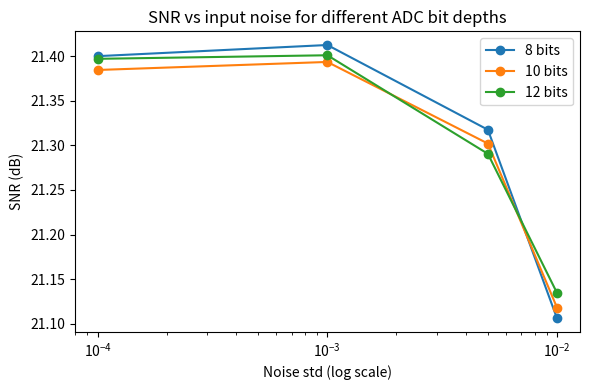

Here is the Python script that generated this plot:
import numpy as np
import pandas as pd
import os
import math
from scipy import fftpack
import matplotlib.pyplot as plt

# dodatkowe funkcje 
def generate_signal(freq=1e3, fs=100e3, duration=0.01, amp=1.0, harmonics=None, noise_std=0.0):
    t = np.arange(0, duration, 1.0/fs)
    sig = np.zeros_like(t)
    sig += amp * np.sin(2*np.pi*freq*t)
    if harmonics:
        for h_amp, h_mult in harmonics:
            sig += h_amp * np.sin(2*np.pi*freq*h_mult*t)
    if noise_std>0:
        sig += np.random.normal(scale=noise_std, size=t.shape)
    return t, sig
def quantize(signal, bits):
    # uni midrise quantizer symmetric 0
    q_levels = 2**bits
    vmax = np.max(np.abs(signal)) if np.max(np.abs(signal))>0 else 1.0
    # scale signal -> [-q_levels/2, q_levels/2]
    scale = (q_levels/2 - 1)
    scaled = signal / vmax * scale
    q = np.round(scaled)
    dq = q / scale * vmax
    return dq
def compute_snr(signal, fs, fundamental_freq):
    # estimate snr przez fft
    N = len(signal)
    window = np.hanning(N)
    xw = signal * window
    X = np.abs(np.fft.rfft(xw))**2
    freqs = np.fft.rfftfreq(N, 1.0/fs)
    fund_idx = np.argmin(np.abs(freqs - fundamental_freq))
    sig_bins = np.arange(max(0, fund_idx-1), min(len(X), fund_idx+2))
    signal_power = X[sig_bins].sum()
    total_power = X.sum()
    noise_power = total_power - signal_power
    if noise_power<=0:
        return np.inf
    snr = 10*np.log10(signal_power/noise_power)
    return snr

def compute_thd(signal, fs, fundamental_freq, nharm=5):
    N = len(signal)
    window = np.hanning(N)
    xw = signal * window
    X = np.abs(np.fft.rfft(xw))**2
    freqs = np.fft.rfftfreq(N, 1.0/fs)
    fund_idx = np.argmin(np.abs(freqs - fundamental_freq))
    fund_power = X[fund_idx]
    harm_power = 0.0
    for n in range(2, nharm+1):
        idx = np.argmin(np.abs(freqs - fundamental_freq*n))
        if idx < len(X):
            harm_power += X[idx]
    if fund_power <= 0:
        return np.inf
    thd = 10*np.log10(harm_power / fund_power) if harm_power>0 else -np.inf
    return thd

# testy automatyczne 
results = []
fs = 200e3
duration = 0.01
f0 = 10e3  # czestot
harmonics = [(0.05,2), (0.02,3)] 
bit_depths = [8, 10, 12]
noise_stds = [0.0001, 0.001, 0.005, 0.01]
amps = [0.8, 0.5]  
for bits in bit_depths:
    for noise in noise_stds:
        for amp in amps:
            t, sig = generate_signal(freq=f0, fs=fs, duration=duration, amp=amp, harmonics=harmonics, noise_std=noise)
            qsig = quantize(sig, bits)
            snr = compute_snr(qsig, fs, f0)
            thd = compute_thd(qsig, fs, f0, nharm=5)
            results.append({
                "bits": bits,
                "noise_std": noise,
                "amp": amp,
                "snr_db": round(float(snr),3) if np.isfinite(snr) else None,
                "thd_db": round(float(thd),3) if np.isfinite(thd) else None
            })

df = pd.DataFrame(results)
csv_path = "adc_test_results.csv"
df.to_csv(csv_path, index=False)

# SNR - noise bit depth
plt.figure(figsize=(6,4))
for bits in sorted(df['bits'].unique()):
    sub = df[df['bits']==bits].groupby('noise_std')['snr_db'].mean().reset_index()
    plt.plot(sub['noise_std'], sub['snr_db'], marker='o', label=f"{bits} bits")
plt.xscale('log')
plt.xlabel("Noise std (log scale)")
plt.ylabel("SNR (dB)")
plt.title("SNR vs input noise for different ADC bit depths")
plt.legend()
plot_path = "snr_vs_noise.png"
plt.tight_layout()
plt.savefig(plot_path)
plt.close()
